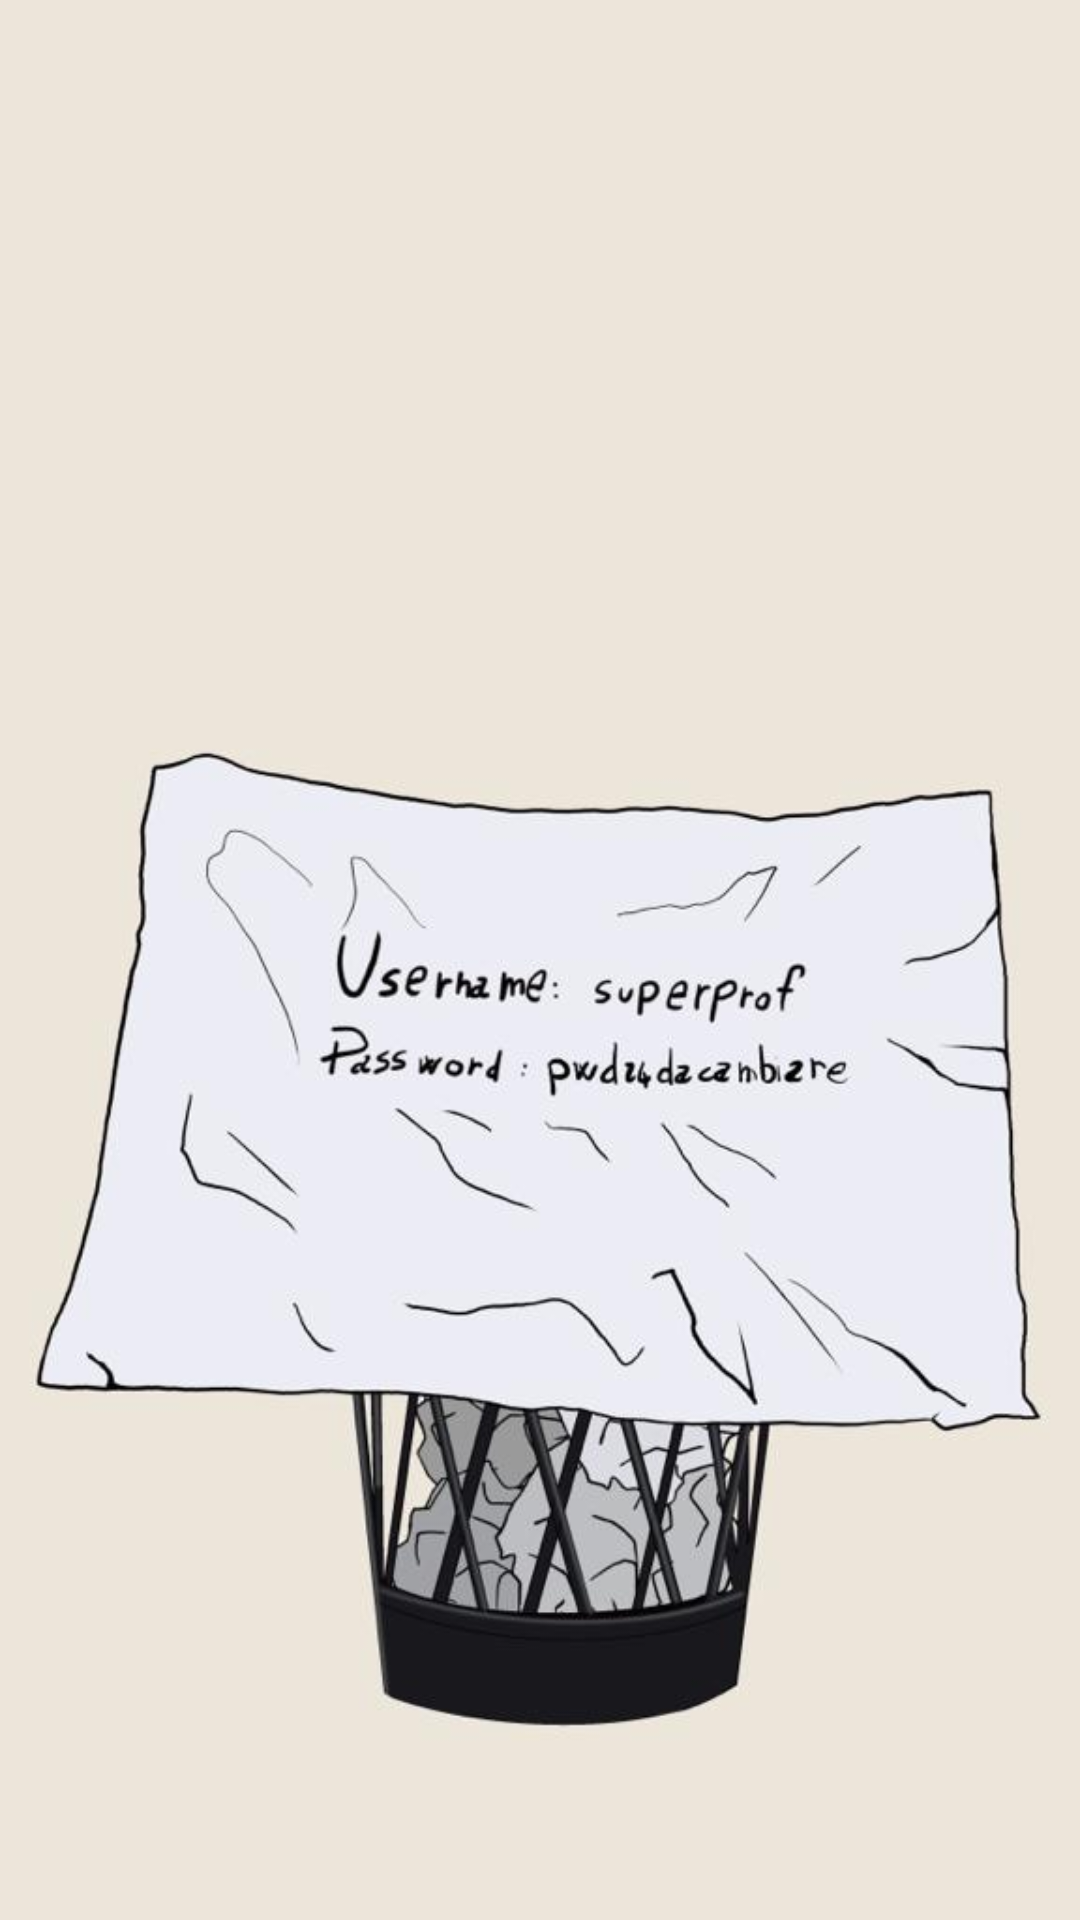

The Android layout XML behind this screen, and the referenced resources:
<!-- AndroidManifest.xml: application theme Theme.EscapeRoom -->
<!-- res/layout/activity_cestino.xml -->
<?xml version="1.0" encoding="utf-8"?>
<androidx.constraintlayout.widget.ConstraintLayout xmlns:android="http://schemas.android.com/apk/res/android"
    xmlns:app="http://schemas.android.com/apk/res-auto"
    xmlns:tools="http://schemas.android.com/tools"
    android:layout_width="match_parent"
    android:layout_height="match_parent"
    android:background="#000000"
    android:backgroundTint="#000000">

    <VideoView
        android:id="@+id/videoView_cestino"
        android:layout_width="match_parent"
        android:layout_height="match_parent" />

    <ImageView
        android:id="@+id/imageView_cestino"
        android:layout_width="match_parent"
        android:layout_height="match_parent"
        android:background="@drawable/cestino_pwd" />

</androidx.constraintlayout.widget.ConstraintLayout>
<!-- resources referenced by this layout -->
<resources>
  <!-- drawable cestino_pwd: jpg bitmap (drawable, 30342 bytes) -->
  <style name="Theme.EscapeRoom" parent="Theme.MaterialComponents.DayNight.NoActionBar">
          
          <item name="colorPrimary">@color/purple_500</item>
          <item name="colorPrimaryVariant">@color/purple_700</item>
          <item name="colorOnPrimary">@color/white</item>
          
          <item name="colorSecondary">@color/teal_200</item>
          <item name="colorSecondaryVariant">@color/teal_700</item>
          <item name="colorOnSecondary">@color/black</item>
          
          <item name="android:statusBarColor" tools:targetApi="l">?attr/colorPrimaryVariant</item>
          
      </style>
  <!-- not gathered from this repository: default colours our renderer supplied (Android Studio template values) -->
  <color name="purple_500">#FF6200EE</color>
  <color name="purple_700">#FF3700B3</color>
  <color name="teal_200">#FF03DAC5</color>
  <color name="teal_700">#FF018786</color>
  <color name="black">#FF000000</color>
  <color name="white">#FFFFFFFF</color>
</resources>
